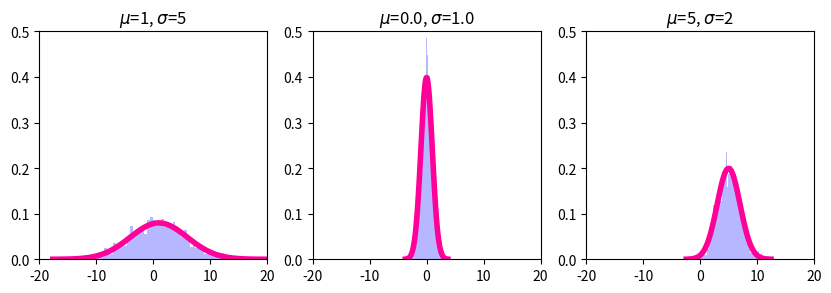

The script that saved this image:
#!/usr/bin/env python 
"""
fit a normal distribution with several parameterizations
"""

import sys,os
import numpy as np
import matplotlib.pyplot as plt
import scipy.stats as scs

## declare variables
font_size = 11
font_name = 'sans-serif'
n = 10000
fig = plt.figure(figsize=(10,6))
splot = 0

## loop through parameterizations of the normal
for mu,sig in [(1,5),(0.0,1.0),(5,2)]:
    splot += 1
    ax = fig.add_subplot(1,3,splot)
    
    rv = scs.norm(loc=mu,scale=sig)
    r = scs.norm.rvs(size=1000,loc=mu,scale=sig)

    ax.hist(r,bins=60,facecolor="#9999FF",alpha=0.7,density=1,histtype='stepfilled')
    pdf_range = np.linspace(scs.norm.ppf(0.0001, mu, sig),scs.norm.ppf(0.9999, mu, sig), 100)
    ax.plot(pdf_range, rv.pdf(pdf_range),'#FF0099', lw=4, label='pdf')
    ax.set_xlim((-20,20))
    ax.set_ylim((0,0.5))
    ax.set_title(r"$\mu$=%s, $\sigma$=%s"%(mu,sig))
    ax.set_aspect(1./ax.get_data_ratio())

    for t in ax.get_xticklabels():
        t.set_fontsize(font_size-1)
        t.set_fontname(font_name)
    for t in ax.get_yticklabels():
        t.set_fontsize(font_size-1)
        t.set_fontname(font_name)
    
plt.show()
